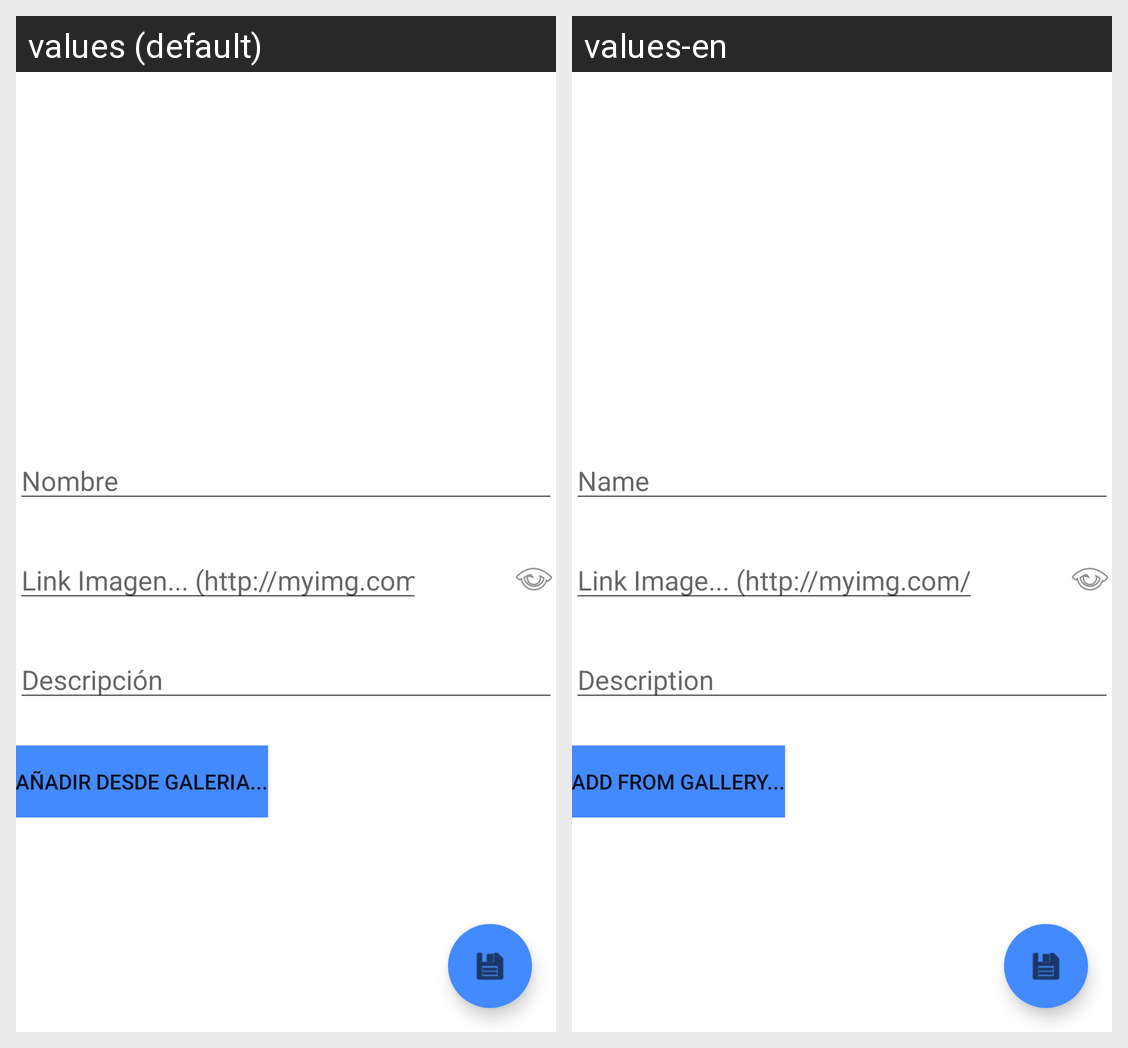

Locale-by-locale string values for the Android screen shown in this grid:
Android screen res/layout/activity_add_edit_category.xml rendered under 2 locales, left to right: values (default), values-en. Device: Nexus 5 (rendered at 1080×1920; each locale shown at half size, 540×960, under a caption strip naming it); theme Theme.Proyecto_DAS.
Strings drawn on this screen, with the default value and each locale's value (text and hints the layout hard-codes, and strings that could not be matched under every locale, appear in the picture but are not listed):

nombre_add_edit_categoria
  values: Nombre
  values-en: Name

link_add_edit_categoria
  values: Link Imagen... (http://myimg.com/imagen.jpg)
  values-en: Link Image... (http://myimg.com/imagen.jpg)

description_add_edit_category
  values: Descripción
  values-en: Description

btnGaleria
  values: Añadir desde Galeria...
  values-en: Add from Gallery...
